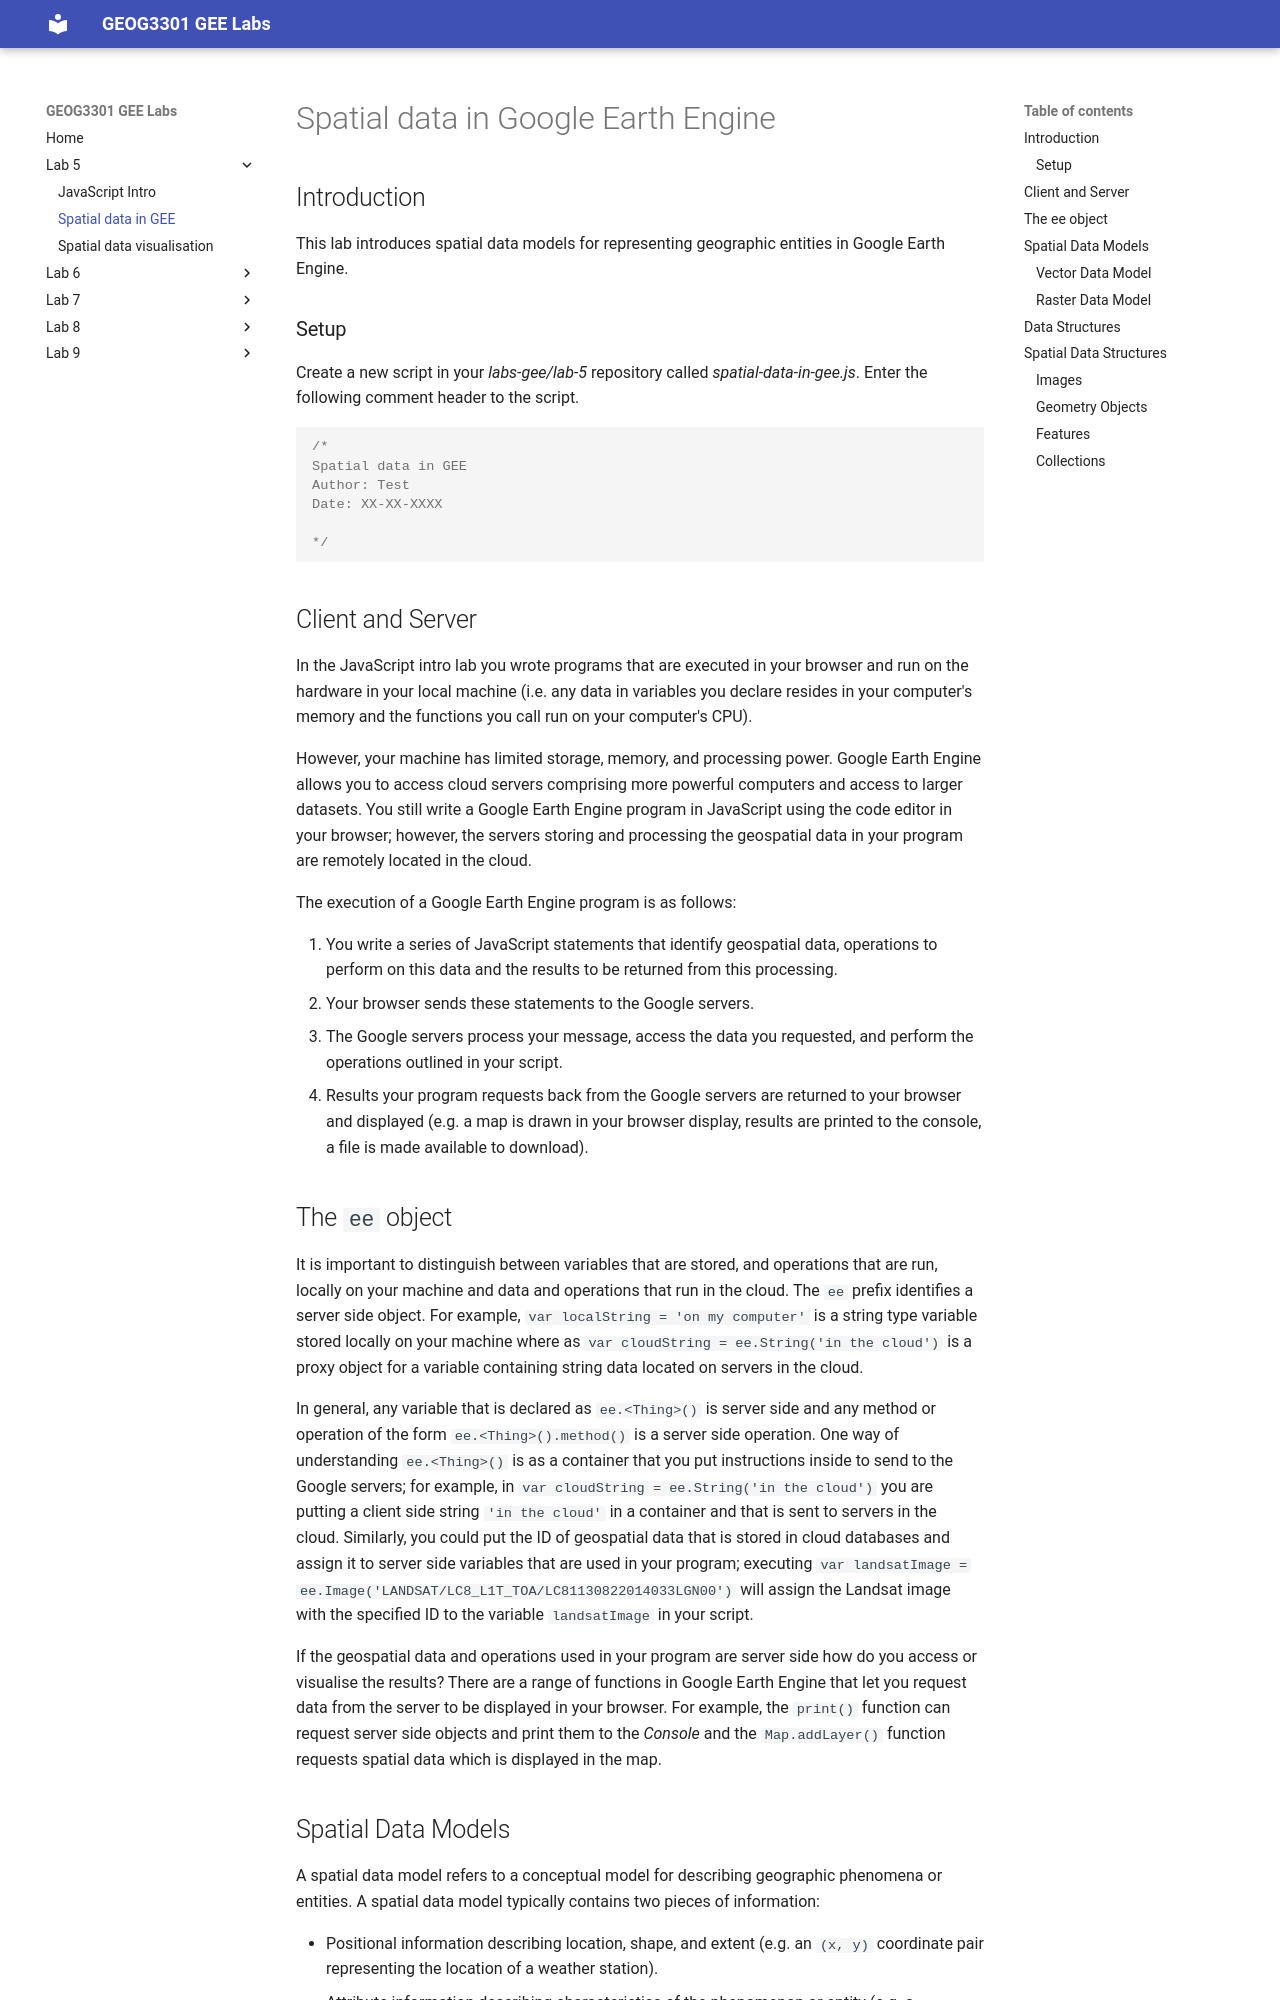

repository: jmad1v07/geog3301 · page: lab5/spatial-data-in-gee/index.html · generator: mkdocs

# Spatial data in Google Earth Engine

## Introduction

This lab introduces spatial data models for representing geographic entities in Google Earth Engine. 

### Setup

Create a new script in your *labs-gee/lab-5* repository called *spatial-data-in-gee.js*. Enter the following comment header to the script. 


```js
/*
Spatial data in GEE
Author: Test
Date: XX-XX-XXXX

*/

```

## Client and Server

In the JavaScript intro lab you wrote programs that are executed in your browser and run on the hardware in your local machine (i.e. any data in variables you declare resides in your computer's memory and the functions you call run on your computer's CPU). 

However, your machine has limited storage, memory, and processing power. Google Earth Engine allows you to access cloud servers comprising more powerful computers and access to larger datasets. You still write a Google Earth Engine program in JavaScript using the code editor in your browser; however, the servers storing and processing the geospatial data in your program are remotely located in the cloud. 

The execution of a Google Earth Engine program is as follows:

1. You write a series of JavaScript statements that identify geospatial data, operations to perform on this data and the results to be returned from this processing.
2. Your browser sends these statements to the Google servers.
3. The Google servers process your message, access the data you requested, and perform the operations outlined in your script.
4. Results your program requests back from the Google servers are returned to your browser and displayed (e.g. a map is drawn in your browser display, results are printed to the console, a file is made available to download).


## The `ee` object

It is important to distinguish between variables that are stored, and operations that are run, locally on your machine and data and operations that run in the cloud. The `ee` prefix identifies a server side object. For example, `var localString = 'on my computer'` is a string type variable stored locally on your machine where as `var cloudString = ee.String('in the cloud')` is a proxy object for a variable containing string data located on servers in the cloud. 

In general, any variable that is declared as `ee.<Thing>()` is server side and any method or operation of the form `ee.<Thing>().method()` is a server side operation. One way of understanding `ee.<Thing>()` is as a container that you put instructions inside to send to the Google servers; for example, in `var cloudString = ee.String('in the cloud')` you are putting a client side string `'in the cloud'` in a container and that is sent to servers in the cloud. Similarly, you could put the ID of geospatial data that is stored in cloud databases and assign it to server side variables that are used in your program; executing `var landsatImage = ee.Image('LANDSAT/LC8_L1T_TOA/LC81130822014033LGN00')` will assign the Landsat image with the specified ID to the variable `landsatImage` in your script. 

If the geospatial data and operations used in your program are server side how do you access or visualise the results? There are a range of functions in Google Earth Engine that let you request data from the server to be displayed in your browser. For example, the `print()` function can request server side objects and print them to the *Console* and the `Map.addLayer()` function requests spatial data which is displayed in the map.
